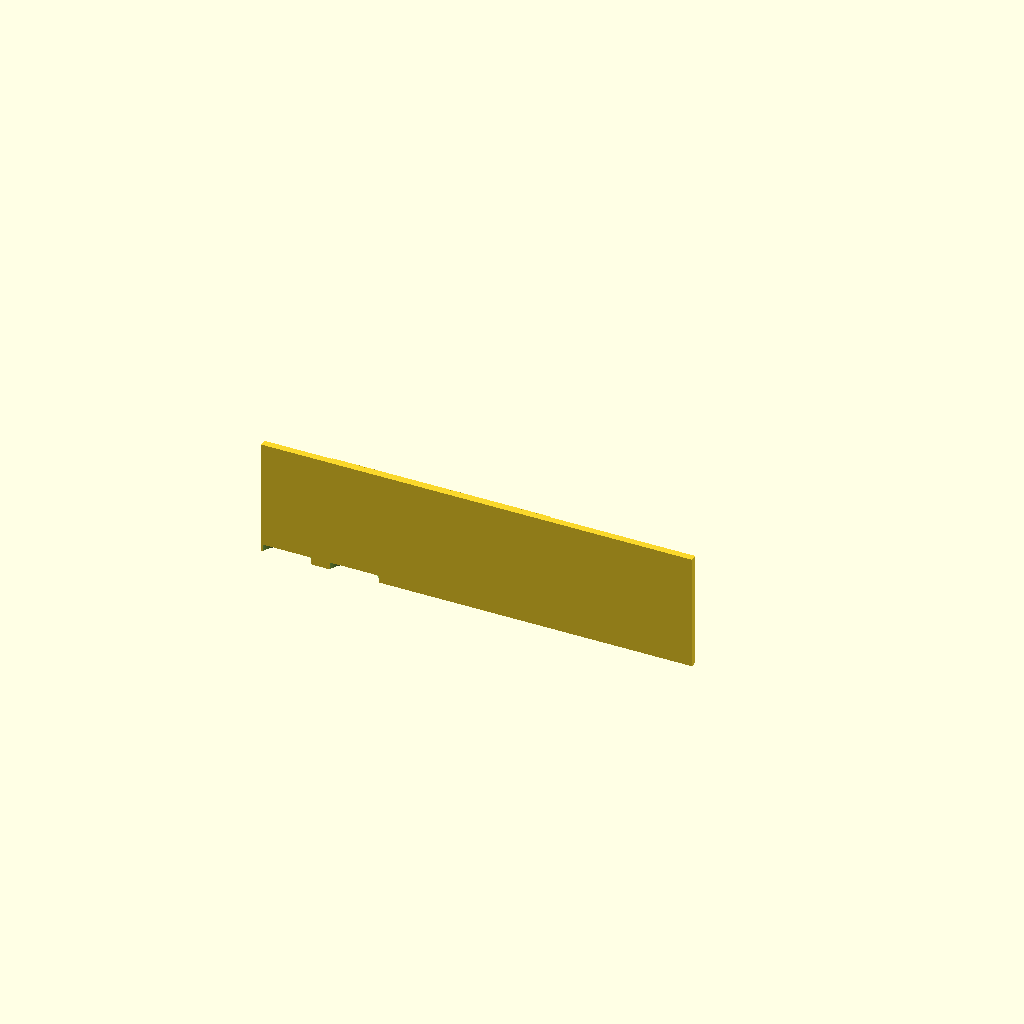
Cell 1: rendered with the file's own defaults.
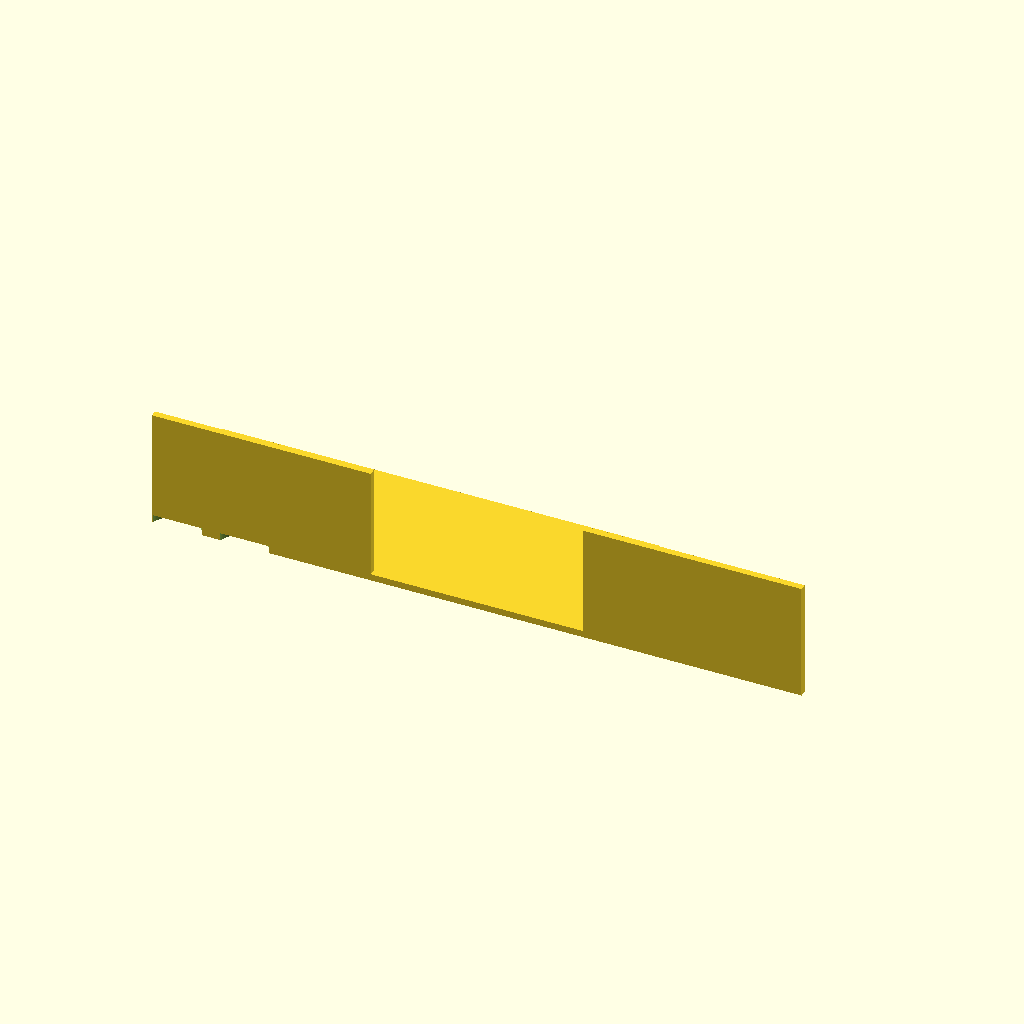
Cell 2: the same model with plate_x = 260.
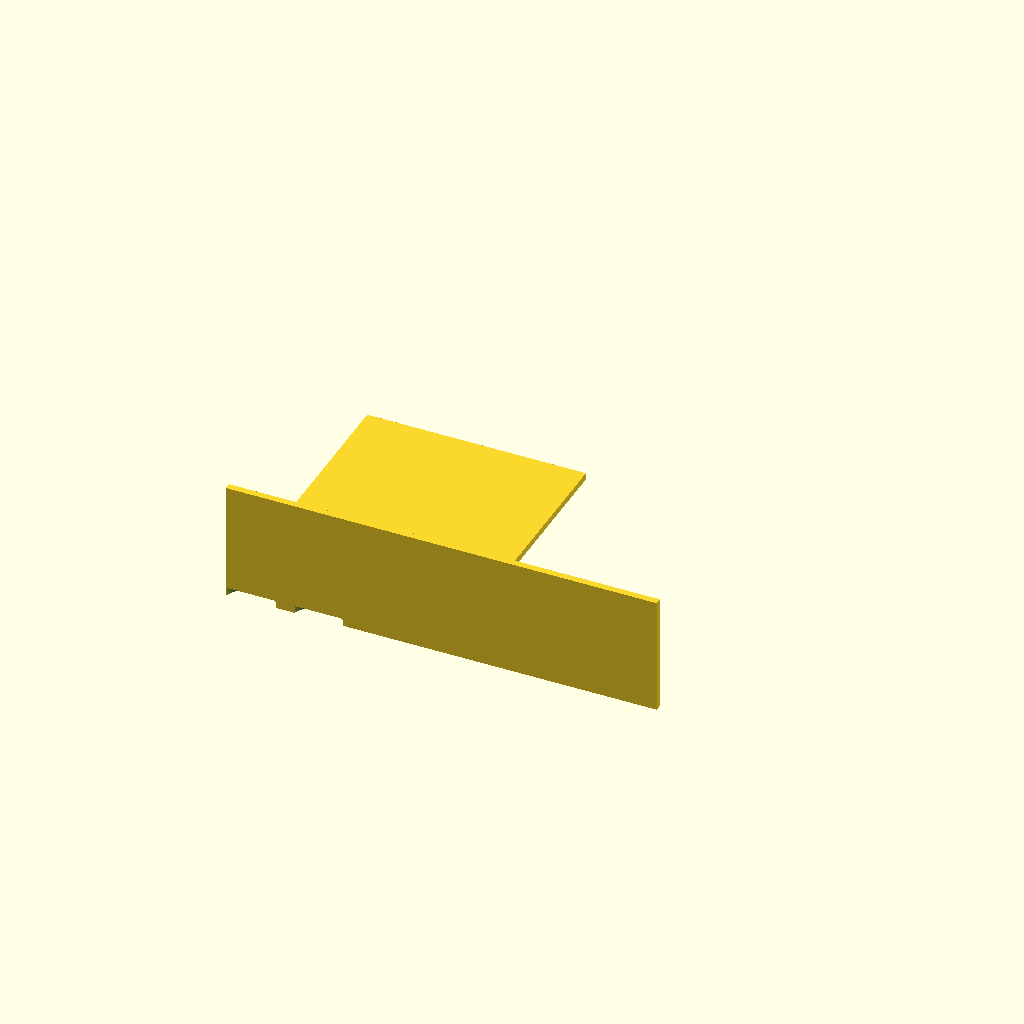
Cell 3: plate_y = 180 (everything else at default).
All cells are drawn from one camera (rotation 55°, 0°, 25°, orthographic, colour scheme Cornfield), so only the parameter changes between them.
The OpenSCAD source (bench/results/box-v5-k8/code/tiiny_ATinyGreenCell_scadcoder-qwen3.5-9b-v5/conical_rack_50ml_s0_a1.scad):
// Rack for six 50 mL conical (Falcon-type) tubes
// Print orientation: flat plate on bed, walls rising to z = 70
// After printing, flip the part so the walls stand on the bed

// ---------- Parameters ----------
plate_x      = 130;   // plate length along X
plate_y      = 90;    // plate width along Y
plate_t      = 4;     // plate thickness (z = 0 to 4)

hole_d       = 30.5;  // through-hole diameter
hole_nx      = 3;     // holes along X per row
hole_ny      = 2;     // holes along Y per row
hole_pitch   = 40;    // centre-to-centre spacing in X and Y

wall_len     = 130;   // wall length along X
wall_t       = 4;     // wall thickness along Y
wall_h       = 70;    // wall top height (z)

eps          = 0.5;   // cutter overshoot past faces
$fn          = 96;    // curve resolution

// ---------- Model ----------
difference() {
    union() {
        // Base plate
        translate([-plate_x/2, -plate_y/2, 0])
            cube([plate_x, plate_y, plate_t]);

        // Two solid walls along the long edges, rising to z = 70
        for (s = [-1, 1])
            translate([s > 0 ? plate_x/2 - wall_t : -plate_x/2,
                       -plate_y/2,
                       0])
                cube([wall_len, wall_t, wall_h]);
    }

    // Through-holes in a 2 x 3 grid, centred on the plate
    for (i = [0 : hole_nx - 1])
        for (j = [0 : hole_ny - 1])
            translate([(i - (hole_nx - 1)/2) * hole_pitch - plate_x/2 + hole_d/2,
                       (j - (hole_ny - 1)/2) * hole_pitch - plate_y/2 + hole_d/2,
                       -eps])
                cylinder(d = hole_d, h = plate_t + 2 * eps);
}
Parameter table extracted from the source (name, type, default, range or options):
plate_x: number, default 130
plate_y: number, default 90
plate_t: number, default 4
hole_d: number, default 30.5
hole_nx: number, default 3
hole_ny: number, default 2
hole_pitch: number, default 40
wall_len: number, default 130
wall_t: number, default 4
wall_h: number, default 70
eps: number, default 0.5
